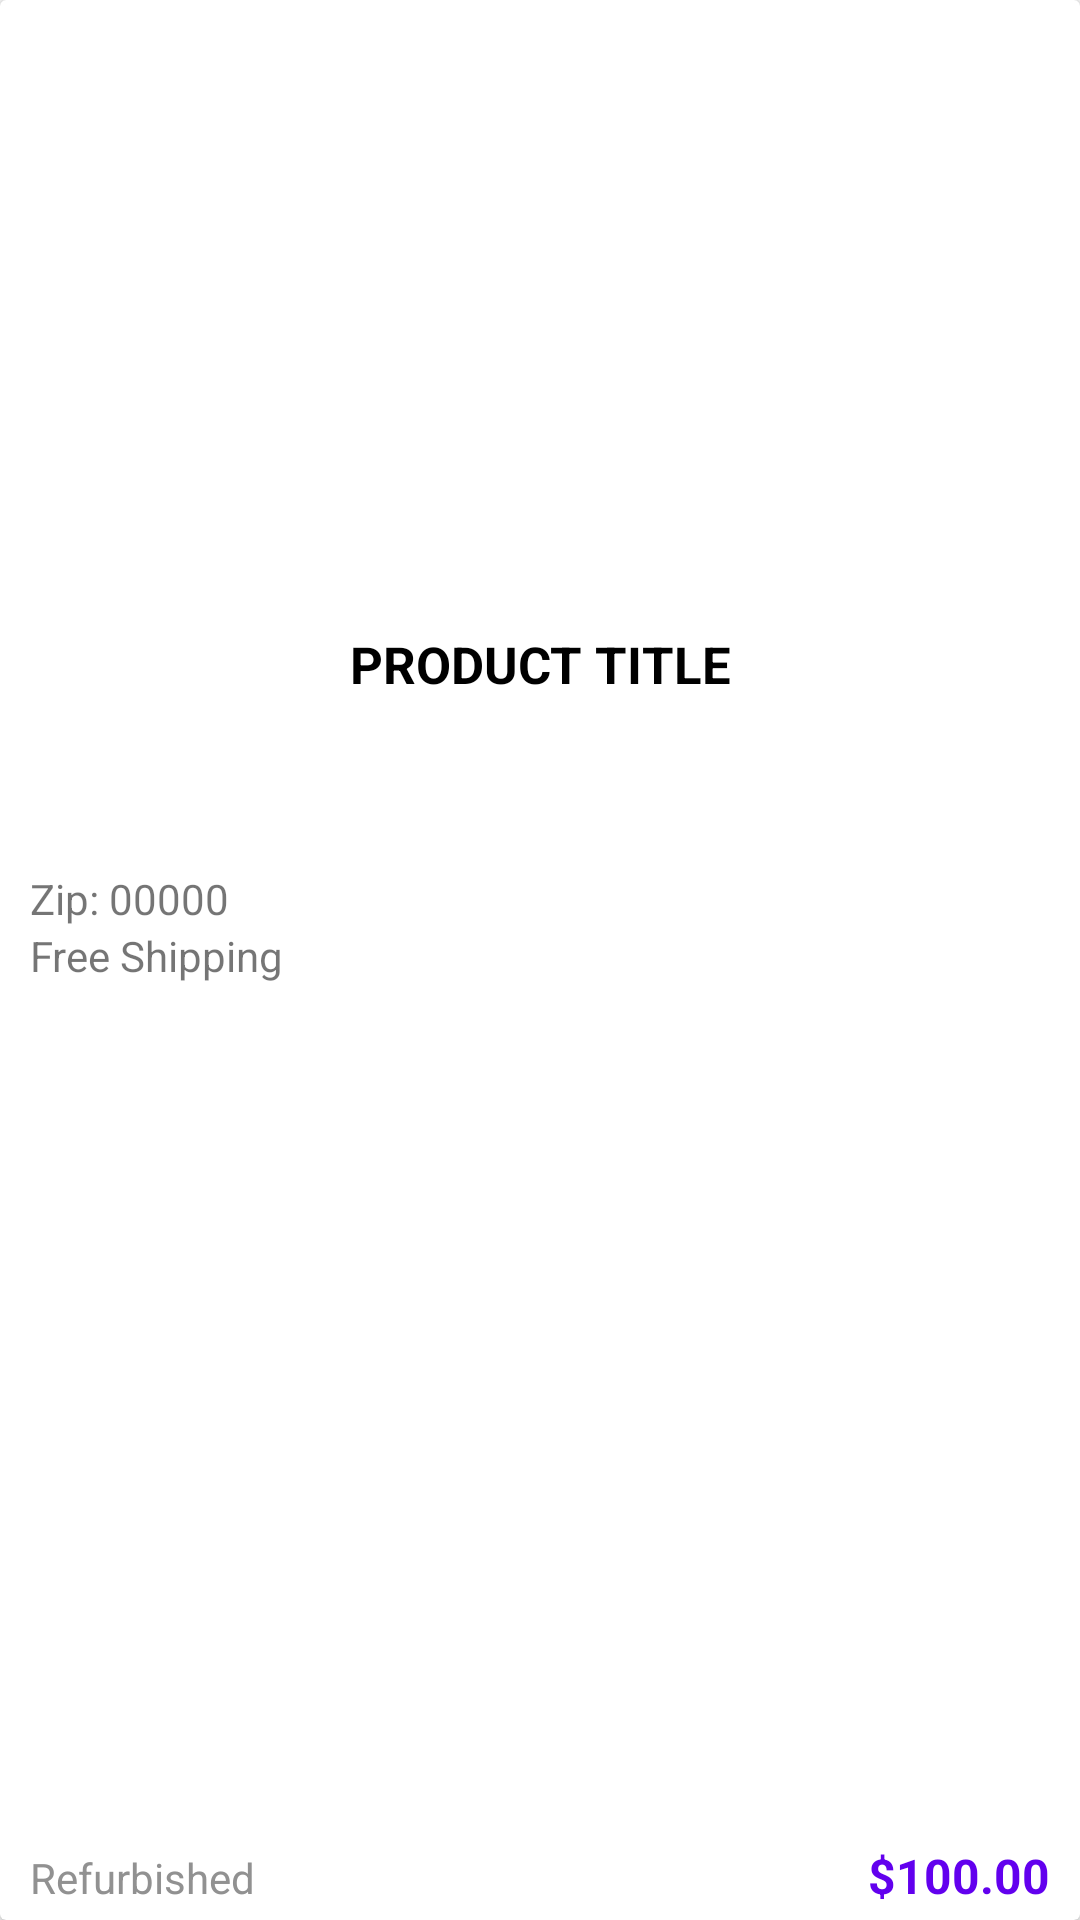

Reconstruct the res/layout file that produces this screen, plus the resources it refers to.
<!-- AndroidManifest.xml: application theme AppTheme -->
<!-- res/layout/cardview_item.xml -->
<?xml version="1.0" encoding="utf-8"?>
<android.support.v7.widget.CardView xmlns:android="http://schemas.android.com/apk/res/android"
    android:id="@+id/results_product_cardview"
    android:layout_width="195dp"
    android:layout_height="370dp"
    android:layout_margin="5dp"
    android:layout_marginTop="20dp"
    android:clickable="true"
    android:focusable="true"
    android:foreground="?android:attr/selectableItemBackground">

    <LinearLayout
        android:layout_width="match_parent"
        android:layout_height="match_parent"
        android:orientation="vertical">

        <ImageView
            android:id="@+id/results_product_img"
            android:layout_width="match_parent"
            android:layout_height="200dp"
            android:scaleType="fitCenter"
            android:adjustViewBounds="true"/>
        
        <TextView
            android:id="@+id/results_product_title"
            android:layout_width="match_parent"
            android:layout_height="70dp"
            android:text="Product Title"
            android:textAlignment="center"
            android:textAllCaps="true"
            android:textSize="17sp"
            android:textStyle="bold"
            android:textColor="#000000"
            android:layout_marginTop="10dp"
            android:lines="3"
            android:minLines="3"
            android:maxLines="3"
            android:paddingHorizontal="5dp"/>

        <LinearLayout
            android:layout_marginTop="10dp"
            android:layout_width="match_parent"
            android:layout_height="wrap_content"
            android:orientation="horizontal">

            <LinearLayout
                android:layout_width="100dp"
                android:layout_height="wrap_content"
                android:orientation="vertical">

                <TextView
                    android:id="@+id/results_product_zip"
                    android:layout_width="match_parent"
                    android:layout_height="wrap_content"
                    android:text="Zip: 00000"
                    android:layout_marginStart="10dp"
                    android:layout_marginLeft="10dp"/>

                <TextView
                    android:id="@+id/results_product_shipping"
                    android:layout_width="match_parent"
                    android:layout_height="wrap_content"
                    android:text="Free Shipping"
                    android:layout_marginStart="10dp"
                    android:layout_marginLeft="10dp"/>

            </LinearLayout>

            <LinearLayout
                android:layout_width="match_parent"
                android:layout_height="wrap_content"
                android:orientation="vertical">
                <ImageView
                    android:id="@+id/results_product_wishlist_icon"
                    android:scaleType="fitXY"
                    android:layout_width="40dp"
                    android:layout_height="40dp"
                    android:layout_gravity="end"
                    android:layout_marginEnd="10dp"
                    android:layout_marginRight="10dp"
                    android:clickable="true"
                    android:focusable="true"/>

            </LinearLayout>



        </LinearLayout>

    <LinearLayout
        android:id="@+id/bottom_text_layout"
        android:layout_width="match_parent"
        android:layout_height="match_parent"
        android:orientation="horizontal"
        android:gravity="bottom">

        <TextView
            android:id="@+id/results_product_condition"
            android:layout_width="100dp"
            android:layout_height="wrap_content"
            android:text="Refurbished"
            android:gravity="bottom|start"
            android:layout_marginStart="10dp"
            android:layout_marginLeft="10dp"
            android:layout_marginBottom="2dp"
            android:textColor="#919191"/>

        <TextView
            android:id="@+id/results_product_price"
            android:layout_width="match_parent"
            android:layout_height="wrap_content"
            android:text="$100.00"
            android:layout_marginEnd="10dp"
            android:layout_marginRight="10dp"
            android:gravity="end|bottom"
            android:textColor="@color/colorPrimary"
            android:textStyle="bold"
            android:layout_marginBottom="2dp"
            android:textSize="16sp"/>

    </LinearLayout>

        
    </LinearLayout>

    <TextView
        android:id="@+id/results_product_id"
        android:visibility="gone"
        android:layout_width="match_parent"
        android:layout_height="wrap_content"
        android:text="000000"
        android:textStyle="bold"/>

</android.support.v7.widget.CardView>
<!-- resources referenced by this layout -->
<resources>
  <color name="colorPrimary">#6200ee</color>
  <style name="AppTheme" parent="Theme.AppCompat.Light.NoActionBar">
          
          <item name="colorPrimary">@color/colorPrimary</item>
          <item name="colorPrimaryDark">@color/colorPrimaryDark</item>
          <item name="colorAccent">@color/colorAccent</item>
      </style>
  <color name="colorPrimaryDark">#3700b3</color>
  <color name="colorAccent">#bb86fc</color>
</resources>
